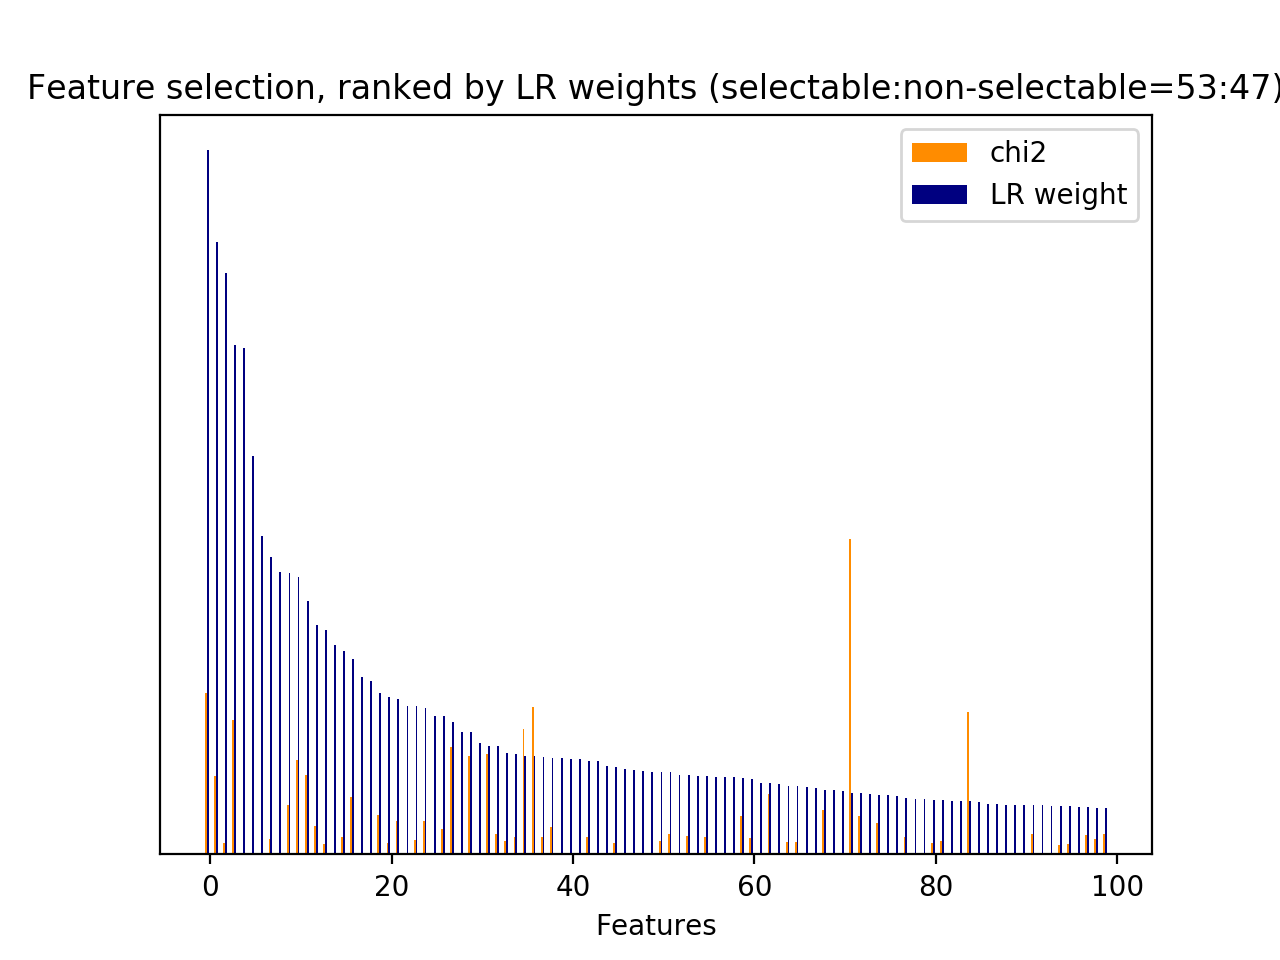

Values plotted in this chart, from the file beside it:
id, name, prefix, chi2, chi2_rank, clf_weight, clf_weight_rank
0, 1, b'1-utterance_length.current_user_uttera…, 223.8, 48, 0.0000, 7724
4, 2.1, b'2.1-user_action_words.current_user_utt…, 31.91, 302, 0.0291, 254
7, 2.1, b'2.1-user_action_words.current_user_utt…, 117.9, 94, 0.0275, 268
12, 2.1, b'2.1-user_action_words.current_user_utt…, 23.88, 465, 0.0017, 1071
17, 2.1, b'2.1-user_action_words.current_user_utt…, 70.44, 143, 0.2202, 21
24, 2.1, b'2.1-user_action_words.current_user_utt…, 22.03, 482, 0.0363, 209
30, 3, b'3-time_feature__end_of_session', 272.2, 35, 0.0000, 3428
31, 3, b'3-time_feature__start_of_session', 94.28, 110, 0.0918, 68
32, 3, b'3-time_feature__time_ratio', 44.25, 199, 0.1167, 51
33, 3, b'3-time_feature__turns_from_start', 229.2, 46, 0.1878, 27
34, 3, b'3-time_feature__turns_to_end', 671.9, 10, 0.0877, 71
35, 1, b'1-utterance_length.next_system_utteran…, 897.9, 8, 0.0000, 3432
36, 1, b'1-utterance_length.next_user_utterance…, 285.2, 32, 0.0000, 3433
43, 2.1, b'2.1-user_action_words.next_user_uttera…, 43.21, 200, 0.0662, 99
52, 2.1, b'2.1-user_action_words.next_user_uttera…, 29.7, 326, 0.0136, 449
62, 2.2, b'2.2-#user_action_words.next_user_utter…, 50.05, 185, 0.0395, 194
159, 5, b'5-phrase_feature__noun_phrases__curren…, 32.26, 297, 0.0417, 186
249, 5, b'5-phrase_feature__noun_phrases__curren…, 37.12, 260, 0.0240, 296
343, 5, b'5-phrase_feature__noun_phrases__curren…, 36.22, 273, 0.0121, 488
488, 5, b'5-phrase_feature__noun_phrases__curren…, 28.43, 361, 0.0022, 1001
631, 5, b'5-phrase_feature__noun_phrases__curren…, 24.15, 429, 0.0035, 857
641, 5, b'5-phrase_feature__noun_phrases__curren…, 22.14, 481, 0.0071, 640
815, 5, b'5-phrase_feature__noun_phrases__curren…, 24.15, 432, 0.0000, 3440
868, 5, b'5-phrase_feature__noun_phrases__curren…, 21.65, 489, 0.0602, 113
912, 5, b'5-phrase_feature__noun_phrases__curren…, 98.94, 106, 0.0114, 507
1124, 5, b'5-phrase_feature__noun_phrases__curren…, 30.22, 319, 0.0060, 688
1353, 5, b'5-phrase_feature__noun_phrases__curren…, 28.43, 346, 0.0000, 3422
1806, 5, b'5-phrase_feature__noun_phrases__curren…, 21.5, 492, 0.0496, 147
1884, 5, b'5-phrase_feature__noun_phrases__curren…, 81.61, 126, 0.0600, 114
1979, 5, b'5-phrase_feature__noun_phrases__curren…, 28.43, 352, 0.0046, 763
2324, 5, b'5-phrase_feature__noun_phrases__curren…, 24.15, 425, 0.0001, 1582
2426, 5, b'5-phrase_feature__noun_phrases__curren…, 24.15, 413, 0.0042, 793
2544, 5, b'5-phrase_feature__noun_phrases__curren…, 38.18, 250, 0.0078, 606
2632, 5, b'5-phrase_feature__noun_phrases__curren…, 30.59, 314, 0.0000, 3401
2759, 5, b'5-phrase_feature__noun_phrases__curren…, 40.5, 230, 0.0069, 652
2910, 5, b'5-phrase_feature__noun_phrases__curren…, 20.96, 494, 0.0038, 825
2976, 5, b'5-phrase_feature__noun_phrases__curren…, 19.52, 510, 0.0007, 1274
2977, 5, b'5-phrase_feature__noun_phrases__curren…, 19.52, 509, 0.0077, 611
2997, 5, b'5-phrase_feature__noun_phrases__curren…, 23.88, 464, 0.0003, 1446
3061, 5, b'5-phrase_feature__noun_phrases__curren…, 24.15, 435, 0.0008, 1263
3366, 5, b'5-phrase_feature__noun_phrases__curren…, 24.15, 450, 0.1240, 45
3390, 5, b'5-phrase_feature__noun_phrases__curren…, 24.15, 434, 0.0771, 80
3420, 5, b'5-phrase_feature__noun_phrases__curren…, 139.6, 87, 0.0071, 637
3447, 5, b'5-phrase_feature__noun_phrases__curren…, 28.1, 367, 0.0000, 3407
3452, 5, b'5-phrase_feature__noun_phrases__curren…, 24.15, 417, 0.0042, 795
3463, 5, b'5-phrase_feature__noun_phrases__curren…, 22.82, 472, 0.0292, 252
3653, 5, b'5-phrase_feature__noun_phrases__curren…, 37.87, 257, 0.0080, 600
3654, 5, b'5-phrase_feature__noun_phrases__curren…, 21.65, 488, 0.0047, 759
3655, 5, b'5-phrase_feature__noun_phrases__curren…, 28.43, 349, 0.0042, 794
3656, 5, b'5-phrase_feature__noun_phrases__curren…, 28.43, 350, 0.1440, 33
3666, 5, b'5-phrase_feature__noun_phrases__curren…, 24.15, 419, 0.0170, 375
3688, 5, b'5-phrase_feature__noun_phrases__curren…, 34.77, 281, 0.0044, 782
3698, 5, b'5-phrase_feature__noun_phrases__curren…, 38.1, 253, 0.2888, 15
3904, 5, b'5-phrase_feature__noun_phrases__curren…, 24.15, 422, 0.0084, 591
4018, 5, b'5-phrase_feature__noun_phrases__curren…, 29.63, 327, 0.0128, 470
4346, 5, b'5-phrase_feature__noun_phrases__curren…, 23.89, 463, 0.0098, 554
4349, 5, b'5-phrase_feature__noun_phrases__curren…, 28.49, 338, 0.0008, 1253
4386, 5, b'5-phrase_feature__noun_phrases__next_s…, 151.4, 84, 0.0000, 3415
4395, 5, b'5-phrase_feature__noun_phrases__next_s…, 79.76, 130, 0.0000, 1620
4420, 5, b'5-phrase_feature__noun_phrases__next_s…, 62.92, 154, 0.0479, 156
... 7,665 more rows
